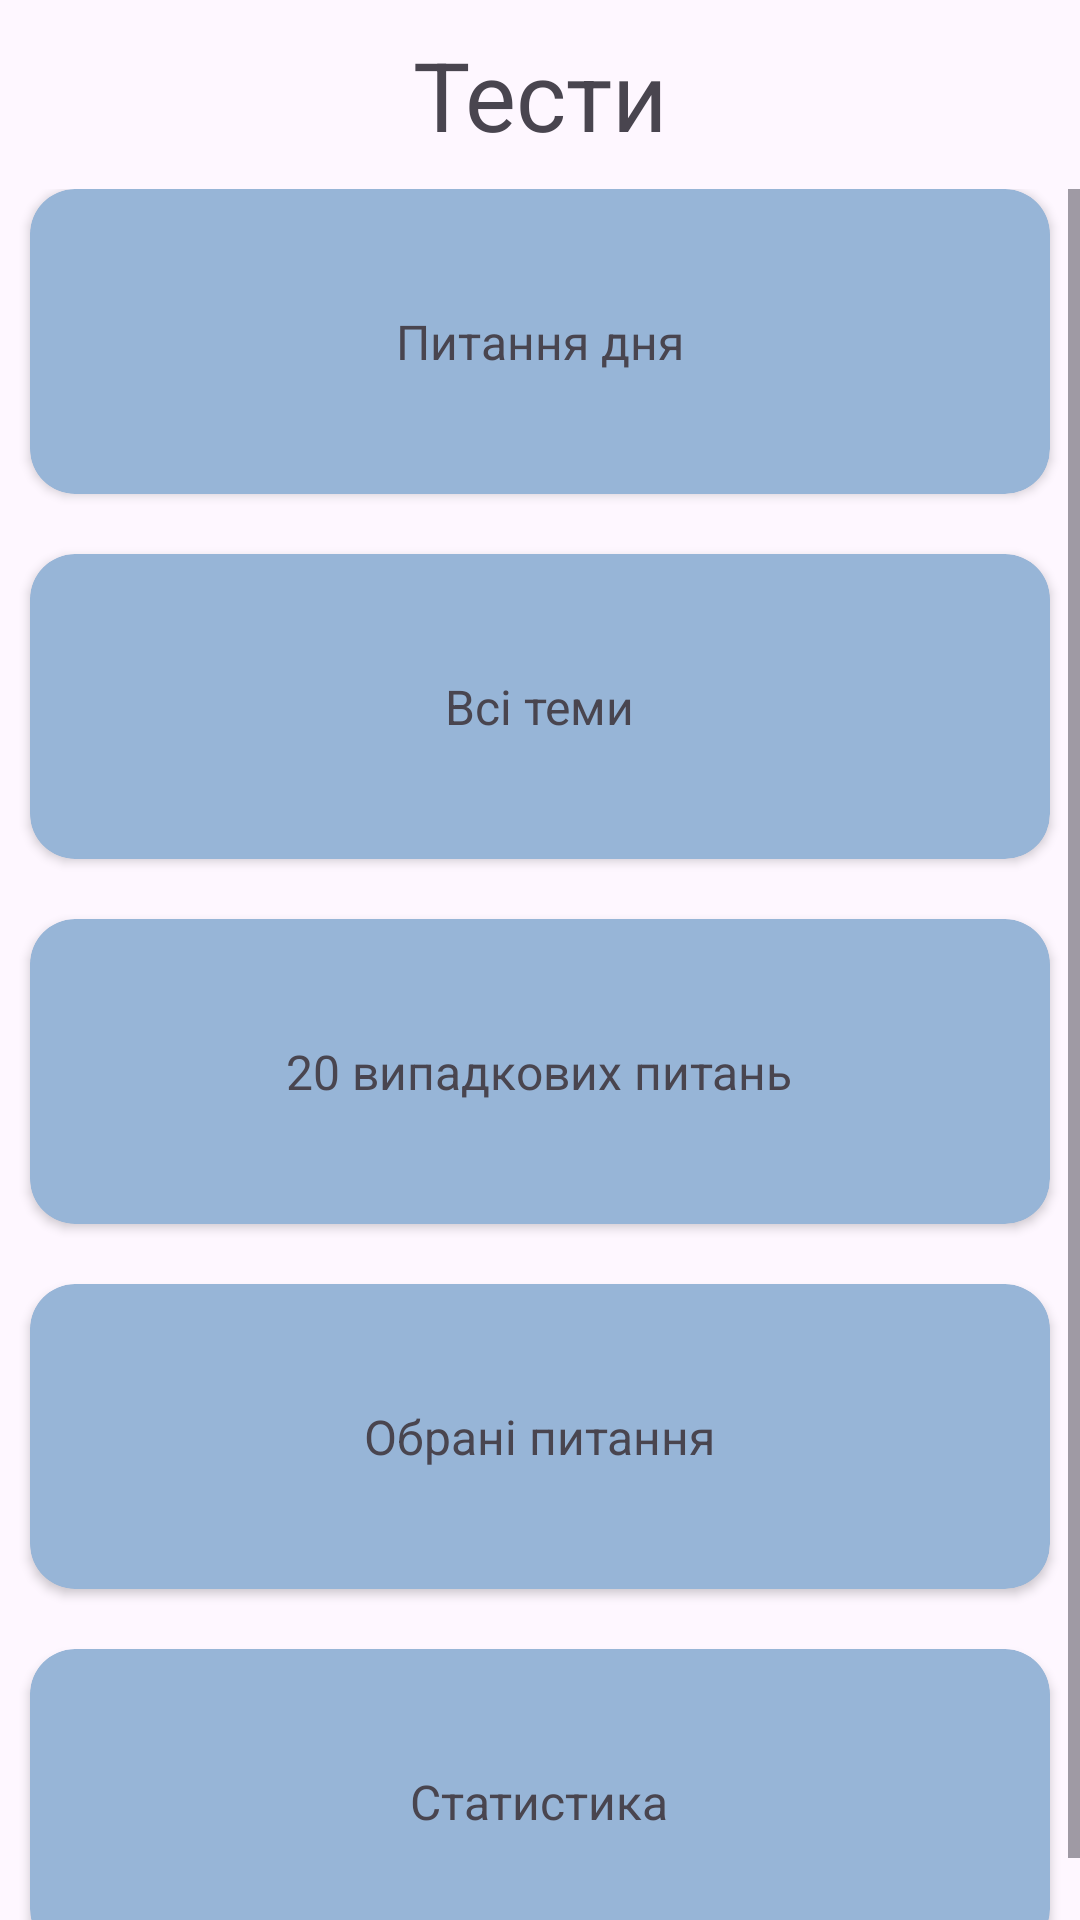

Layout XML and referenced resources for this Android screen:
<!-- AndroidManifest.xml: application theme Theme.Diplom_PDR -->
<!-- res/layout/fragment_tests.xml -->
<?xml version="1.0" encoding="utf-8"?>
<RelativeLayout xmlns:android="http://schemas.android.com/apk/res/android"
    xmlns:app="http://schemas.android.com/apk/res-auto"
    xmlns:tools="http://schemas.android.com/tools"
    android:layout_width="match_parent"
    android:layout_height="match_parent"
    tools:context="com.diplom.diplom_pdr.presentation.screens.TestsScreen">

    <TextView
        android:id="@+id/tv_header"
        android:layout_width="match_parent"
        android:layout_height="wrap_content"
        android:layout_marginTop="10dp"
        android:text="@string/tests"
        android:textAlignment="center"
        android:textSize="32sp" />

    <ScrollView
        android:layout_width="match_parent"
        android:layout_height="match_parent"
        android:layout_below="@id/tv_header"
        android:layout_marginTop="10dp">

        <LinearLayout
            android:layout_width="match_parent"
            android:layout_height="wrap_content"
            android:orientation="vertical">

            <androidx.cardview.widget.CardView
                android:id="@+id/btn_question_of_day"
                android:layout_width="match_parent"
                android:layout_height="wrap_content"
                android:layout_marginHorizontal="10dp"
                android:backgroundTint="@color/card_bg"
                app:cardCornerRadius="15dp">

                <TextView
                    android:layout_width="wrap_content"
                    android:layout_height="wrap_content"
                    android:layout_gravity="center"
                    android:paddingVertical="40dp"
                    android:text="@string/question_of_day"
                    android:textSize="16sp" />

            </androidx.cardview.widget.CardView>

            <androidx.cardview.widget.CardView
                android:id="@+id/btn_all_themes"
                android:layout_width="match_parent"
                android:layout_height="wrap_content"
                android:layout_marginHorizontal="10dp"
                android:layout_marginTop="20dp"
                android:backgroundTint="@color/card_bg"
                app:cardCornerRadius="15dp">

                <TextView
                    android:layout_width="wrap_content"
                    android:layout_height="wrap_content"
                    android:layout_gravity="center"
                    android:paddingVertical="40dp"
                    android:text="@string/all_themes"
                    android:textSize="16sp" />

            </androidx.cardview.widget.CardView>

            <androidx.cardview.widget.CardView
                android:id="@+id/btn_rand_questions"
                android:layout_width="match_parent"
                android:layout_height="wrap_content"
                android:layout_marginHorizontal="10dp"
                android:layout_marginTop="20dp"
                android:backgroundTint="@color/card_bg"
                app:cardCornerRadius="15dp">

                <TextView
                    android:layout_width="wrap_content"
                    android:layout_height="wrap_content"
                    android:layout_gravity="center"
                    android:paddingVertical="40dp"
                    android:text="@string/rand_questions"
                    android:textSize="16sp" />

            </androidx.cardview.widget.CardView>

            <androidx.cardview.widget.CardView
                android:id="@+id/btn_favorite_questions"
                android:layout_width="match_parent"
                android:layout_height="wrap_content"
                android:layout_marginHorizontal="10dp"
                android:layout_marginTop="20dp"
                android:backgroundTint="@color/card_bg"
                app:cardCornerRadius="15dp">

                <TextView
                    android:layout_width="wrap_content"
                    android:layout_height="wrap_content"
                    android:layout_gravity="center"
                    android:paddingVertical="40dp"
                    android:text="@string/favorite_questions"
                    android:textSize="16sp" />

            </androidx.cardview.widget.CardView>

            <androidx.cardview.widget.CardView
                android:id="@+id/btn_stats"
                android:layout_width="match_parent"
                android:layout_height="wrap_content"
                android:layout_marginHorizontal="10dp"
                android:layout_marginTop="20dp"
                android:layout_marginBottom="10dp"
                android:backgroundTint="@color/card_bg"
                app:cardCornerRadius="15dp">

                <TextView
                    android:layout_width="wrap_content"
                    android:layout_height="wrap_content"
                    android:layout_gravity="center"
                    android:paddingVertical="40dp"
                    android:text="@string/stats"
                    android:textSize="16sp" />

            </androidx.cardview.widget.CardView>

        </LinearLayout>

    </ScrollView>

</RelativeLayout>
<!-- resources referenced by this layout -->
<resources>
  <color name="card_bg">#97B5D7</color>
  <string name="all_themes">Всі теми</string>
  <string name="favorite_questions">Обрані питання</string>
  <string name="question_of_day">Питання дня</string>
  <string name="rand_questions">20 випадкових питань</string>
  <string name="stats">Статистика</string>
  <string name="tests">Тести</string>
  <style name="Theme.Diplom_PDR" parent="Base.Theme.Diplom_PDR" />
  <style name="Base.Theme.Diplom_PDR" parent="Theme.Material3.DayNight.NoActionBar">
          
          
          <item name="android:windowFullscreen">true</item>
      </style>
</resources>
